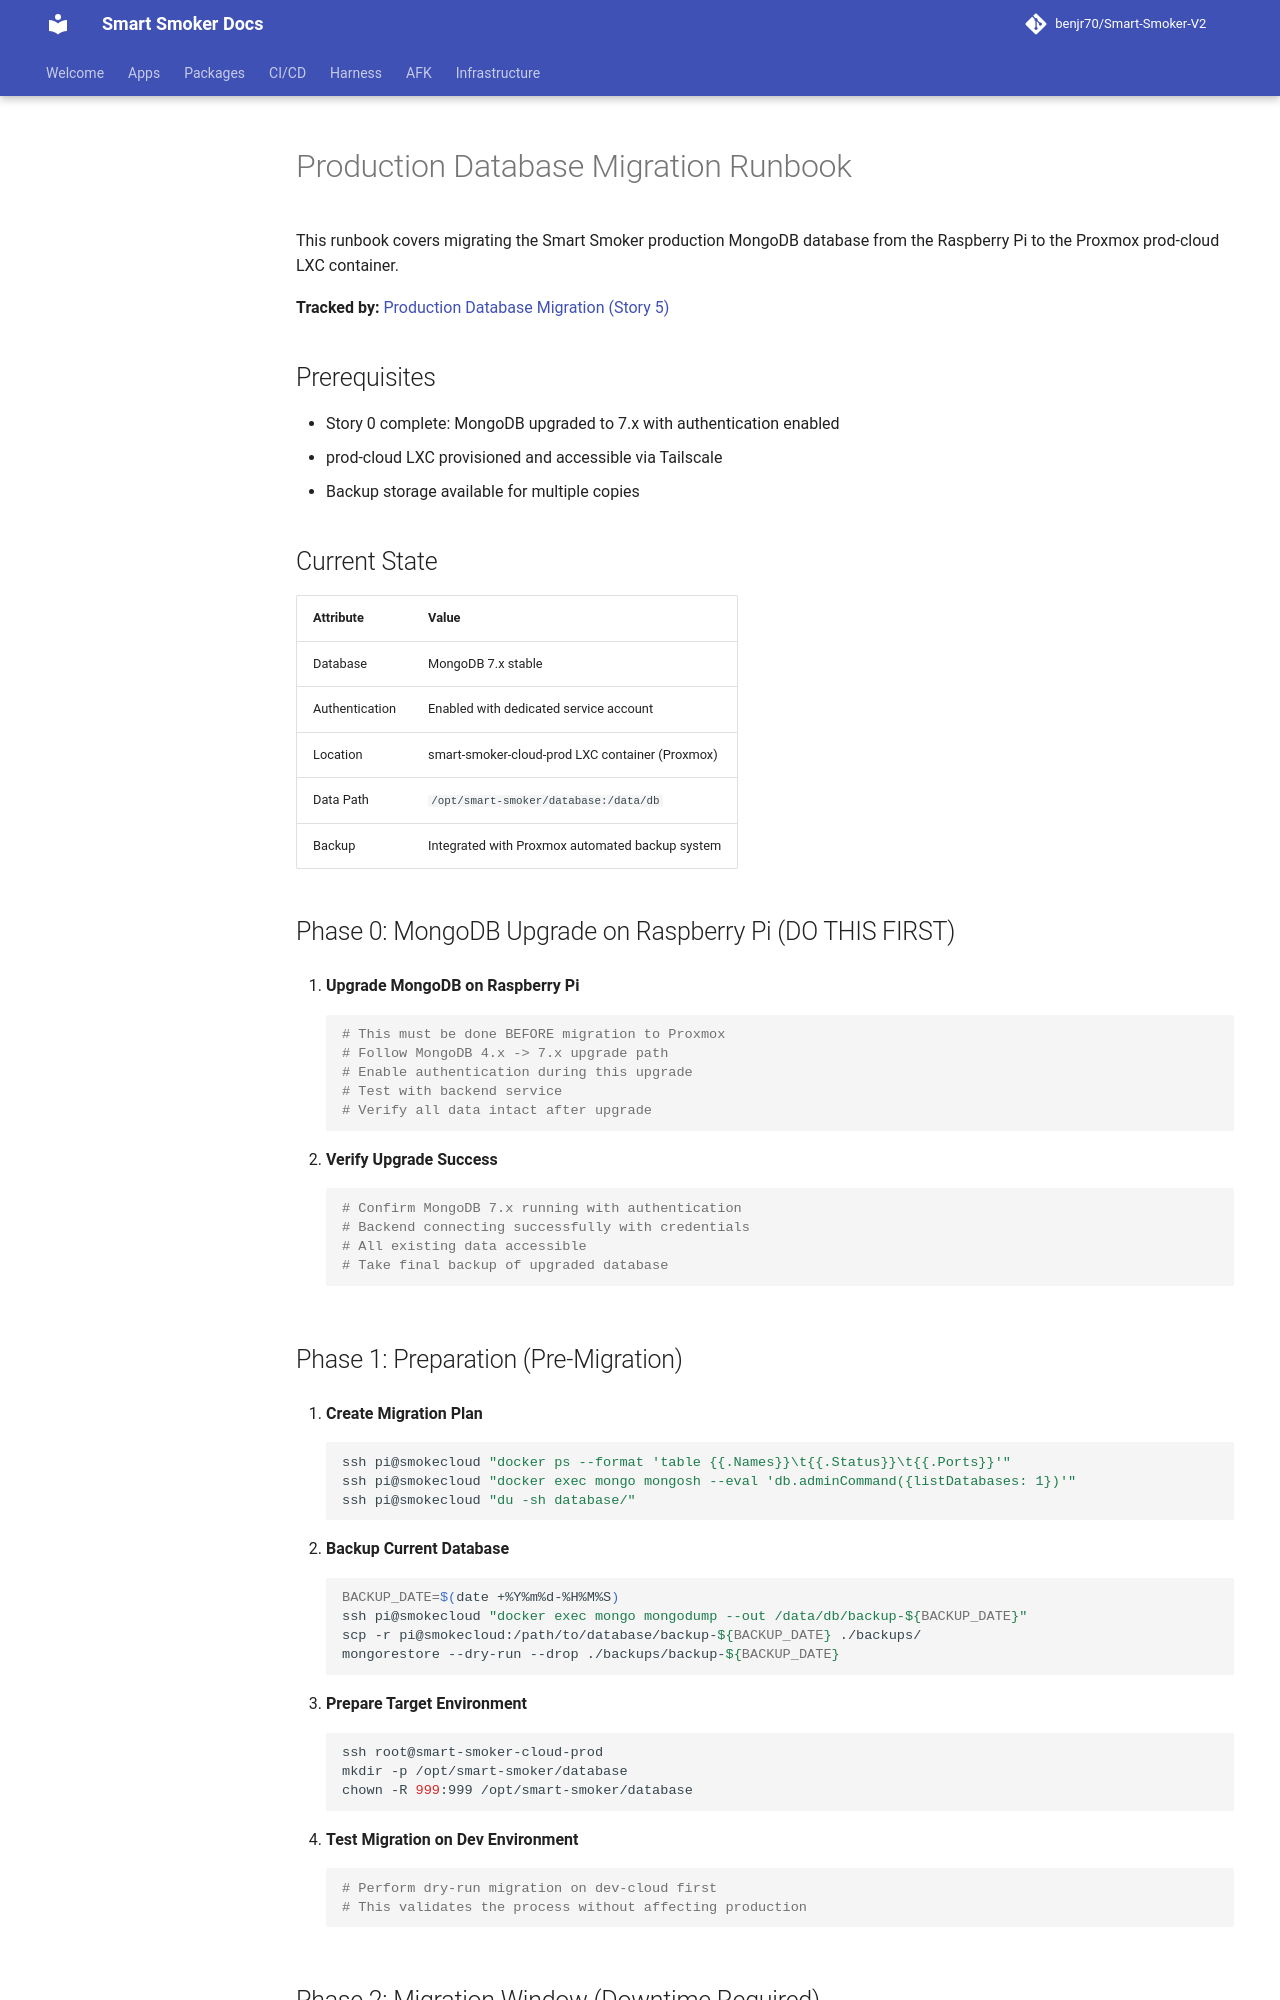

repository: benjr70/Smart-Smoker-V2 · page: Infrastructure/implementation/phase-3-reference/migration-runbook/index.html · generator: mkdocs

# Production Database Migration Runbook

This runbook covers migrating the Smart Smoker production MongoDB database from the Raspberry Pi to the Proxmox prod-cloud LXC container.

**Tracked by:** [Production Database Migration (Story 5)](https://github.com/benjr70/Smart-Smoker-V2/issues/170)

## Prerequisites

- Story 0 complete: MongoDB upgraded to 7.x with authentication enabled
- prod-cloud LXC provisioned and accessible via Tailscale
- Backup storage available for multiple copies

## Current State

| Attribute | Value |
|-----------|-------|
| Database | MongoDB 7.x stable |
| Authentication | Enabled with dedicated service account |
| Location | smart-smoker-cloud-prod LXC container (Proxmox) |
| Data Path | `/opt/smart-smoker/database:/data/db` |
| Backup | Integrated with Proxmox automated backup system |

## Phase 0: MongoDB Upgrade on Raspberry Pi (DO THIS FIRST)

1. **Upgrade MongoDB on Raspberry Pi**
   ```bash
   # This must be done BEFORE migration to Proxmox
   # Follow MongoDB 4.x -> 7.x upgrade path
   # Enable authentication during this upgrade
   # Test with backend service
   # Verify all data intact after upgrade
   ```

2. **Verify Upgrade Success**
   ```bash
   # Confirm MongoDB 7.x running with authentication
   # Backend connecting successfully with credentials
   # All existing data accessible
   # Take final backup of upgraded database
   ```

## Phase 1: Preparation (Pre-Migration)

1. **Create Migration Plan**
   ```bash
   ssh pi@smokecloud "docker ps --format 'table {{.Names}}\t{{.Status}}\t{{.Ports}}'"
   ssh pi@smokecloud "docker exec mongo mongosh --eval 'db.adminCommand({listDatabases: 1})'"
   ssh pi@smokecloud "du -sh database/"
   ```

2. **Backup Current Database**
   ```bash
   BACKUP_DATE=$(date +%Y%m%d-%H%M%S)
   ssh pi@smokecloud "docker exec mongo mongodump --out /data/db/backup-${BACKUP_DATE}"
   scp -r pi@smokecloud:/path/to/database/backup-${BACKUP_DATE} ./backups/
   mongorestore --dry-run --drop ./backups/backup-${BACKUP_DATE}
   ```

3. **Prepare Target Environment**
   ```bash
   ssh root@smart-smoker-cloud-prod
   mkdir -p /opt/smart-smoker/database
   chown -R 999:999 /opt/smart-smoker/database
   ```

4. **Test Migration on Dev Environment**
   ```bash
   # Perform dry-run migration on dev-cloud first
   # This validates the process without affecting production
   ```
